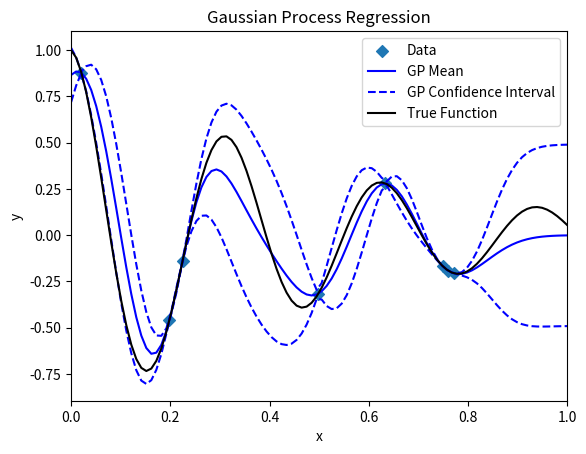

The script that saved this image:
"""
Demonstration of Gaussian Process (GP) Regression.

This script provides a from-scratch implementation of a simple Gaussian Process 
regression model. GPs are a powerful non-parametric tool for regression tasks, providing 
not only predictions but also a measure of uncertainty about those predictions.

This script covers the fundamental components of a GP:
1.  **Kernel (Correlation Function)**: A function that defines the similarity between data points. 
    Here, we use the squared exponential (or Gaussian) kernel.
2.  **Hyperparameter Optimisation**: The script finds the optimal hyperparameters for the GP 
    (in this case, the length scale of the kernel) by maximising the marginal log-likelihood.
3.  **Prediction (Conditional Distribution)**: It uses the trained GP to make predictions at new, 
    unseen data points, calculating the conditional mean and variance.

The main part of the script demonstrates these steps by:
- Generating synthetic data from a known function.
- Fitting a GP to this data.
- Plotting the GP's mean prediction and confidence interval against the true function.

This file is also designed to be imported by other scripts that build upon this GP implementation, 
such as the Bayesian Optimisation demo.
"""
import numpy as np
import matplotlib.pyplot as plt
from scipy.optimize import minimize

def f_true(x, lamb=2e0, omega=2e1):
    """
    The true underlying function from which we draw samples.
    
    This is a damped cosine wave, used here as an example of a non-trivial function 
    for the GP to learn.

    Args:
        x (np.ndarray): Input points.
        lamb (float, optional): Damping factor. Defaults to 2.0.
        omega (float, optional): Frequency of the cosine. Defaults to 20.0.

    Returns:
        np.ndarray: The function values at the input points.
    """
    return np.cos(omega * x) * np.exp(-lamb * x)

def correlation_function(x1, x2, theta):
    """
    The correlation function (or kernel) of the GP.

    The kernel defines the covariance between any two points. This function uses the 
    squared exponential (or Gaussian) kernel, which is a common choice. It assumes that 
    points that are closer together are more correlated.

    Args:
        x1 (np.ndarray): First set of input points.
        x2 (np.ndarray): Second set of input points.
        theta (float): The length scale hyperparameter, which controls how quickly the 
                     correlation decays with distance.

    Returns:
        np.ndarray: The correlation between x1 and x2.
    """
    return np.exp(-0.5 * ((x1 - x2) / theta)**2)

def correlation_matrix(x, theta):
    """
    Constructs the correlation matrix for a set of points.

    The correlation matrix (or Gram matrix) is a key component of a GP. Its elements 
    are the pairwise correlations of all points in the input set, as defined by the kernel.

    Args:
        x (np.ndarray): The input data points.
        theta (float): The length scale hyperparameter of the kernel.

    Returns:
        np.ndarray: The correlation matrix.
    """
    x1, x2 = np.meshgrid(x, x)
    corr = correlation_function(x1, x2, theta)
    return corr

def sigma2_MLE(corr, y):
    """
    Calculates the Maximum Likelihood Estimate (MLE) of the variance (sigma^2).

    Given a correlation matrix and the observed data, this function provides the 
    MLE for the overall variance of the GP.
    (See Santner, Williams, and Notz, "The Design and Analysis of Computer Experiments", pg. 65-66)

    Args:
        corr (np.ndarray): The correlation matrix.
        y (np.ndarray): The observed function values.

    Returns:
        float: The MLE of sigma^2.
    """
    n = y.shape[0]
    # This is the analytical solution for the variance that maximises the likelihood.
    return np.dot(y, np.matmul(np.linalg.inv(corr), y)) / n

def neg_log_likelihood(theta, x, y):
    """
    Calculates the negative marginal log-likelihood of the GP.

    This function is what we minimise to find the optimal value for the hyperparameter `theta`. 
    Maximising the likelihood (or minimising the negative log-likelihood) gives us the `theta` 
    that best explains the observed data.
    (See Santner, Williams, and Notz, pg. 65-66)

    Args:
        theta (float): The length scale hyperparameter.
        x (np.ndarray): The input data points.
        y (np.ndarray): The observed function values.

    Returns:
        float: The negative marginal log-likelihood.
    """
    n = x.shape[0]
    corr = correlation_matrix(x, theta)
    # Handle potential numerical instability in the correlation matrix
    if np.linalg.det(corr) == 0:
        return np.inf
    sigma2 = sigma2_MLE(corr, y)
    log_l = n * np.log(sigma2) + np.log(np.linalg.det(corr))
    return log_l

def conditional_distribution(x_trial, x_known, y_known, sigma, theta):
    """
    Calculates the conditional distribution p(y_trial | y_known) for the GP.

    This is the prediction step. Given the observed data and the GP's hyperparameters, 
    this function computes the mean and covariance of the GP at a new set of trial points.

    Args:
        x_trial (np.ndarray): The points where we want to make a prediction.
        x_known (np.ndarray): The input points we have already observed.
        y_known (np.ndarray): The function values at the known points.
        sigma (float): The overall standard deviation of the GP.
        theta (float): The length scale hyperparameter of the kernel.

    Returns:
        tuple: A tuple containing:
            - np.ndarray: The conditional mean at the trial points.
            - np.ndarray: The conditional covariance matrix at the trial points.
    """
    x_total = np.concatenate((x_trial, x_known), axis=0)
    N_trial = x_trial.shape[0]
    
    # Compute the full correlation matrix for both known and trial points
    corr = sigma**2 * correlation_matrix(x_total, theta)
    
    # Partition the correlation matrix into blocks
    corr_11 = corr[:N_trial, :N_trial]  # K(x_trial, x_trial)
    corr_12 = corr[:N_trial, N_trial:]  # K(x_trial, x_known)
    corr_21 = corr_12.T
    corr_22 = corr[N_trial:, N_trial:]  # K(x_known, x_known)
    
    # Compute the conditional mean and covariance using the standard GP formulas
    # (assuming a zero prior mean)
    corr_22_inv = np.linalg.inv(corr_22)
    mu_cond = np.dot(np.matmul(corr_12, corr_22_inv), y_known)
    sig_cond = corr_11 - np.matmul(corr_12, np.matmul(corr_22_inv, corr_21))
    return mu_cond, sig_cond

# This block runs only when the script is executed directly
if __name__ == '__main__':
    np.random.seed(10)
    
    # --- 1. Generate Sample Data ---
    N_known = 8
    X_known = np.random.rand(N_known)
    Y_known = f_true(X_known)

    # --- 2. Hyperparameter Optimisation ---
    # We use scipy.optimize.minimize to find the value of theta that minimizes the negative log-likelihood.
    # This is Maximum Likelihood Estimation (MLE) for the hyperparameter.
    res = minimize(neg_log_likelihood, 0.1, args=(X_known, Y_known), bounds=[(1e-2, None)])
    
    # Extract the optimal hyperparameters from the optimisation result
    theta_opt = res.x[0]
    corr_opt = correlation_matrix(X_known, theta_opt)
    sigma_opt = np.sqrt(sigma2_MLE(corr_opt, Y_known))

    # --- 3. Prediction ---
    # Create a set of trial points to make predictions on
    X_trial = np.linspace(0.0, 1.0, 100)
    
    # Compute the conditional mean and variance (our GP prediction)
    mu_cond, sig_cond = conditional_distribution(X_trial, X_known, Y_known, sigma_opt, theta_opt)

    # --- 4. Plotting ---
    plt.figure(dpi=200)
    # Plot the original data points
    plt.scatter(X_known, Y_known, marker='D', label='Data')
    
    # Plot the GP mean prediction
    plt.plot(X_trial, mu_cond, 'b', label='GP Mean')
    
    # Plot the confidence interval (mean +/- 1 standard deviation)
    # The standard deviation is the square root of the diagonal of the covariance matrix.
    plt.plot(X_trial, mu_cond + np.sqrt(np.diag(sig_cond)), 'b--', label='GP Confidence Interval')
    plt.plot(X_trial, mu_cond - np.sqrt(np.diag(sig_cond)), 'b--')

    # Plot the true function for comparison
    plt.plot(X_trial, f_true(X_trial), 'k', label='True Function')

    plt.xlim(0.0, 1.0)
    plt.xlabel('x')
    plt.ylabel('y')
    plt.title('Gaussian Process Regression')
    plt.legend()
    plt.show()
